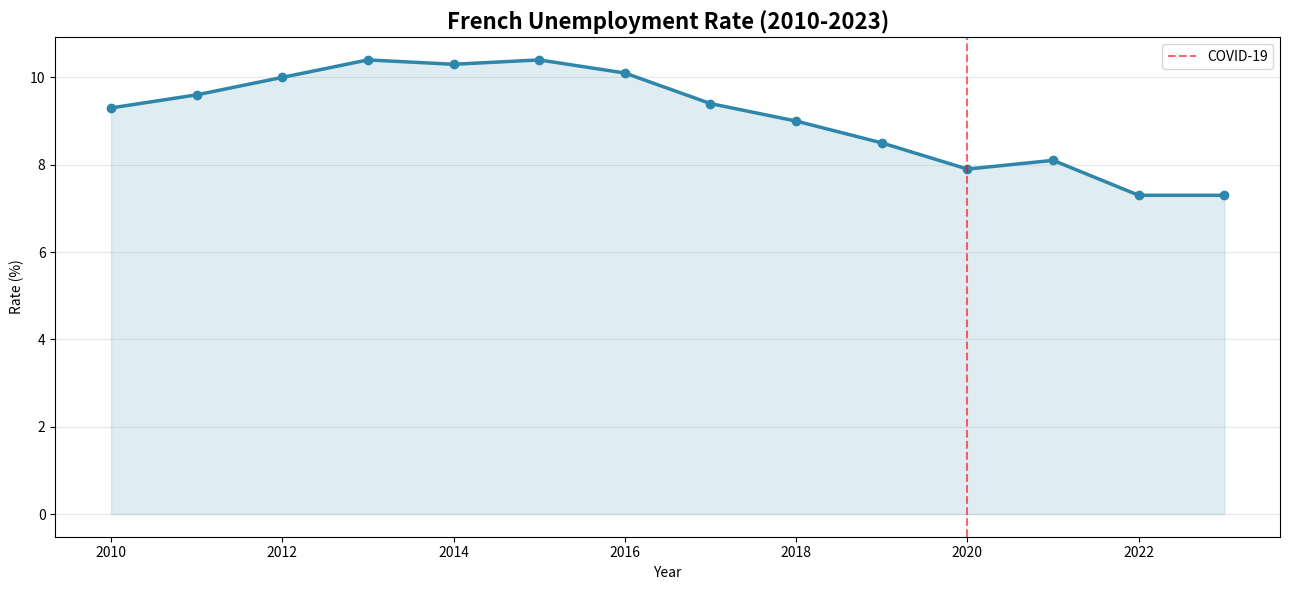

Reproduce this figure in Python. (Note: this script raises an exception after producing the figure.)
import pandas as pd
import numpy as np
import matplotlib.pyplot as plt
import matplotlib.ticker as mtick
import seaborn as sns
import warnings
warnings.filterwarnings('ignore')

plt.rcParams['figure.figsize'] = (12, 6)
sns.set_palette('husl')
print('Libraries loaded')

data_national = {
    'year': list(range(2010, 2024)),
    'rate': [9.3,9.6,10.0,10.4,10.3,10.4,10.1,9.4,9.0,8.5,7.9,8.1,7.3,7.3]
}
data_gender = {
    'year': list(range(2010, 2024)),
    'men':   [9.0,9.8,10.0,10.2,10.1,10.3,10.0,9.2,8.7,8.3,7.7,8.0,7.1,7.0],
    'women': [9.7,9.5,10.1,10.6,10.5,10.6,10.2,9.7,9.4,8.8,8.2,8.3,7.5,7.6]
}
data_region = {
    'region': ['Hauts-de-France','Occitanie','PACA','Normandie','Grand Est','IDF','Nouvelle-Aquitaine','Bourgogne-FC','Auvergne-RA','Bretagne'],
    'rate_2023': [11.3,9.2,8.4,7.2,7.9,7.1,6.8,6.9,6.4,5.8]
}
data_age = {
    'group': ['15-24 ans','25-49 ans','50 ans+'],
    '2015':[24.7,9.8,7.2], '2018':[20.8,8.7,6.8], '2021':[19.3,7.9,6.2], '2023':[17.4,7.1,5.8]
}
df_nat = pd.DataFrame(data_national)
df_gen = pd.DataFrame(data_gender)
df_reg = pd.DataFrame(data_region)
df_age = pd.DataFrame(data_age)
print('Data ready')
df_nat.tail()

fig, ax = plt.subplots(figsize=(13,6))
ax.plot(df_nat['year'], df_nat['rate'], color='#2E86AB', lw=2.5, marker='o', ms=6)
ax.fill_between(df_nat['year'], df_nat['rate'], alpha=0.15, color='#2E86AB')
ax.axvline(x=2020, color='red', ls='--', alpha=0.6, label='COVID-19')
ax.set_title('French Unemployment Rate (2010-2023)', fontsize=16, fontweight='bold')
ax.set_xlabel('Year'); ax.set_ylabel('Rate (%)')
ax.legend(); ax.grid(axis='y', alpha=0.3)
plt.tight_layout()
plt.savefig('../dashboard/chart1_trend.png', dpi=150, bbox_inches='tight')
plt.show()
print(f'Min: {df_nat.rate.min()}% | Max: {df_nat.rate.max()}%')

years=['2015','2018','2021','2023']
x=np.arange(len(years)); width=0.25
colors=['#E84855','#3A86FF','#06D6A0']
fig,ax=plt.subplots(figsize=(12,6))
for i,(_, row) in enumerate(df_age.iterrows()):
    vals=[row[y] for y in years]
    bars=ax.bar(x+i*width, vals, width, label=row['group'], color=colors[i], alpha=0.85)
    for b,v in zip(bars,vals):
        ax.text(b.get_x()+b.get_width()/2, b.get_height()+0.3, f'{v}%', ha='center', fontsize=9, fontweight='bold')
ax.set_title('Unemployment by Age Group — France', fontsize=16, fontweight='bold')
ax.set_xticks(x+width); ax.set_xticklabels(years)
ax.legend(title='Age group'); ax.grid(axis='y', alpha=0.3)
plt.tight_layout()
plt.savefig('../dashboard/chart2_age.png', dpi=150, bbox_inches='tight')
plt.show()

fig,ax=plt.subplots(figsize=(13,6))
ax.plot(df_gen['year'], df_gen['men'], color='#3A86FF', lw=2.5, marker='o', ms=5, label='Men')
ax.plot(df_gen['year'], df_gen['women'], color='#E84855', lw=2.5, marker='s', ms=5, label='Women')
ax.fill_between(df_gen['year'], df_gen['men'], df_gen['women'], alpha=0.1, color='purple')
ax.set_title('Unemployment Rate by Gender (2010-2023)', fontsize=16, fontweight='bold')
ax.set_xlabel('Year'); ax.set_ylabel('Rate (%)')
ax.legend(); ax.grid(axis='y', alpha=0.3)
plt.tight_layout()
plt.savefig('../dashboard/chart3_gender.png', dpi=150, bbox_inches='tight')
plt.show()

df_s=df_reg.sort_values('rate_2023')
cols=['#E84855' if r>9 else '#FFA500' if r>7.5 else '#06D6A0' for r in df_s['rate_2023']]
fig,ax=plt.subplots(figsize=(12,7))
bars=ax.barh(df_s['region'], df_s['rate_2023'], color=cols, alpha=0.85)
for b,v in zip(bars,df_s['rate_2023']):
    ax.text(v+0.1, b.get_y()+b.get_height()/2, f'{v}%', va='center', fontsize=10, fontweight='bold')
ax.axvline(x=7.3, color='navy', ls='--', lw=1.5, label='National avg: 7.3%')
ax.set_title('Unemployment by Region — France 2023', fontsize=16, fontweight='bold')
ax.set_xlabel('Rate (%)'); ax.legend(); ax.grid(axis='x', alpha=0.3)
plt.tight_layout()
plt.savefig('../dashboard/chart4_regions.png', dpi=150, bbox_inches='tight')
plt.show()

print("""
KEY FINDINGS — French Labour Market

1. National rate dropped from 10.4% (2013) to 7.3% (2023)
2. Youth unemployment (15-24) is 2-3x the national average
3. Gender gap has nearly closed: only 0.6pp difference in 2023
4. Hauts-de-France (11.3%) vs Bretagne (5.8%): major regional gap

Data sources: INSEE, Eurostat
""")
